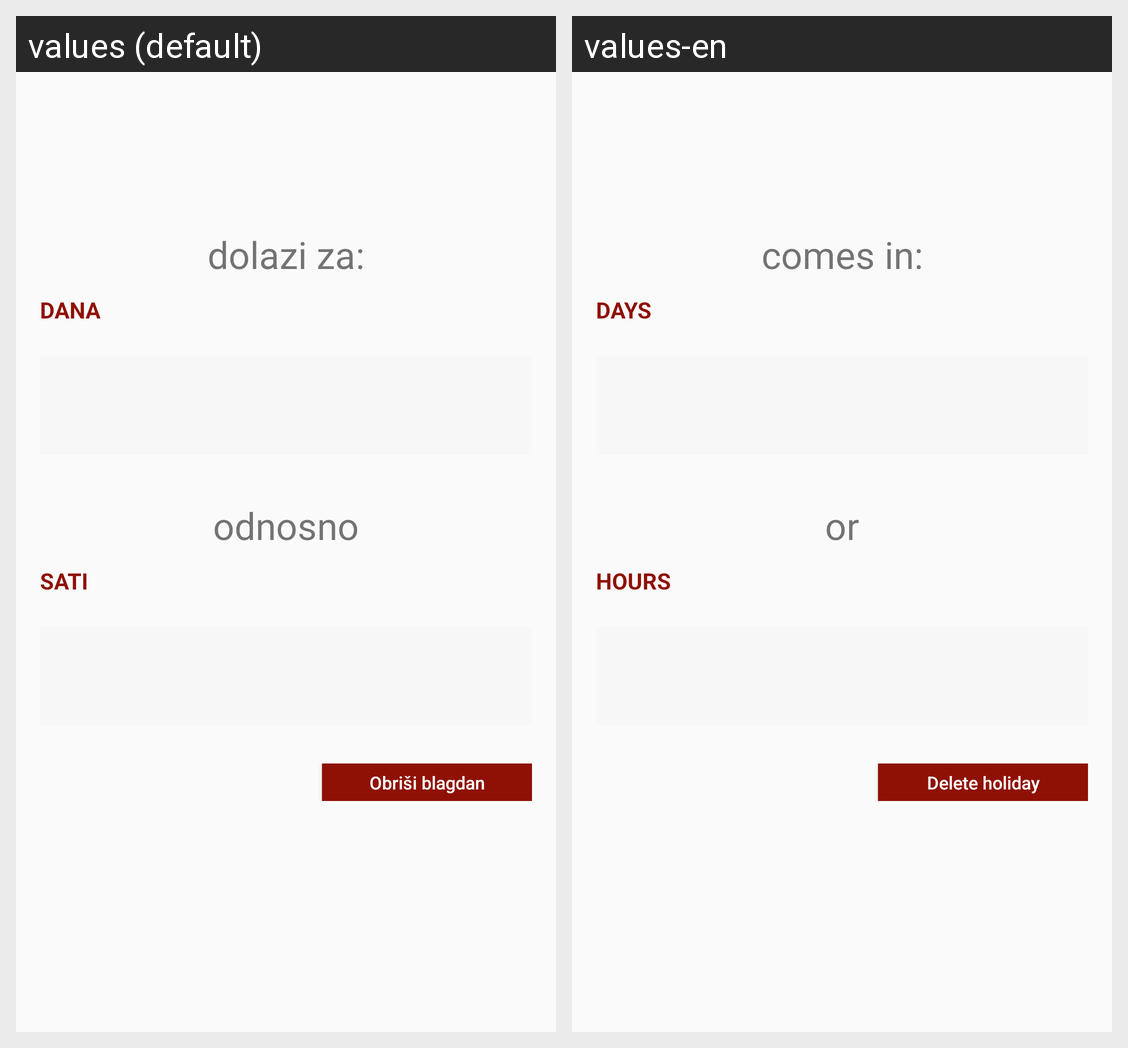

Locale-by-locale string values for the Android screen shown in this grid:
Android screen res/layout/fragment_holiday_details.xml rendered under 2 locales, left to right: values (default), values-en. Device: Nexus 5 (rendered at 1080×1920; each locale shown at half size, 540×960, under a caption strip naming it); theme AppTheme.
Strings drawn on this screen, with the default value and each locale's value (text and hints the layout hard-codes, and strings that could not be matched under every locale, appear in the picture but are not listed):

holiday_left
  values: dolazi za:
  values-en: comes in:

days_hd
  values: DANA
  values-en: DAYS

oror_hd
  values: odnosno
  values-en: or

time_hd
  values: SATI
  values-en: HOURS

delete_holiday
  values: Obriši blagdan
  values-en: Delete holiday
